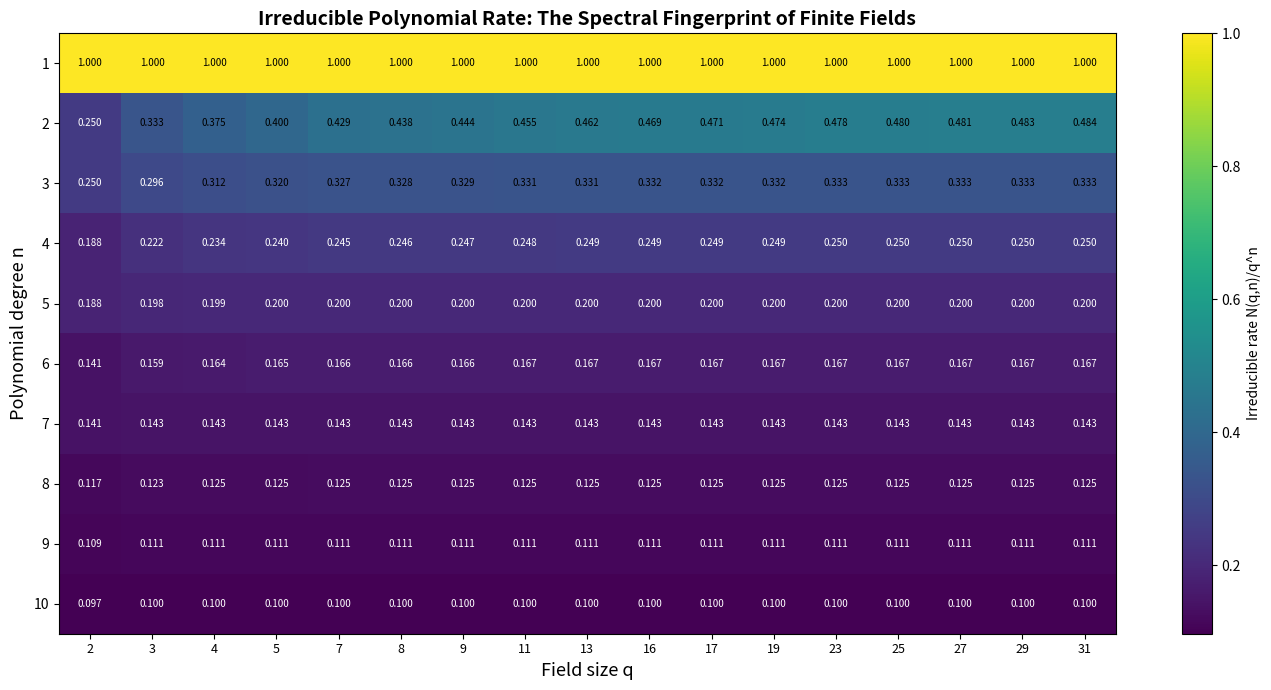

This figure's Python source:
"""
Visualization: Irreducible Polynomial Rate Heatmap

This heatmap shows the theoretical irreducible rate N(q,n)/q^n for monic
degree-n polynomials over GF(q), across different dimensions n and field
sizes q. The rates encode a "spectral fingerprint" that uniquely identifies
the ambient field — the mathematical foundation for black-box group recognition.

Brighter cells indicate higher irreducible rates. Note how the rate
decreases with n (≈1/n asymptotically) and increases with q, creating
a distinctive pattern that separates different parameter pairs.
"""

import matplotlib.pyplot as plt
import numpy as np


def mobius(n):
    if n <= 0:
        return 0
    if n == 1:
        return 1
    factors = 0
    d = 2
    temp = n
    while d * d <= temp:
        if temp % d == 0:
            temp //= d
            if temp % d == 0:
                return 0
            factors += 1
        d += 1
    if temp > 1:
        factors += 1
    return (-1) ** factors


def divisors(n):
    divs = []
    for d in range(1, int(n**0.5) + 1):
        if n % d == 0:
            divs.append(d)
            if d != n // d:
                divs.append(n // d)
    return sorted(divs)


def num_irreducible_monic(q, n):
    if n <= 0 or q <= 0:
        return 0
    total = sum(mobius(n // d) * q**d for d in divisors(n))
    return total // n


def irreducible_rate(q, n):
    if q <= 0 or n <= 0:
        return 0.0
    return num_irreducible_monic(q, n) / q**n


# Parameters
ns = list(range(1, 11))
qs = [2, 3, 4, 5, 7, 8, 9, 11, 13, 16, 17, 19, 23, 25, 27, 29, 31]

# Compute rates
data = np.zeros((len(ns), len(qs)))
for i, n in enumerate(ns):
    for j, q in enumerate(qs):
        data[i, j] = irreducible_rate(q, n)

# Plot
fig, ax = plt.subplots(figsize=(14, 7))
im = ax.imshow(data, aspect='auto', cmap='viridis', interpolation='nearest')

ax.set_xticks(range(len(qs)))
ax.set_xticklabels([str(q) for q in qs], fontsize=9)
ax.set_yticks(range(len(ns)))
ax.set_yticklabels([str(n) for n in ns], fontsize=10)
ax.set_xlabel('Field size q', fontsize=13)
ax.set_ylabel('Polynomial degree n', fontsize=13)
ax.set_title('Irreducible Polynomial Rate: The Spectral Fingerprint of Finite Fields',
             fontsize=14, fontweight='bold')

# Add text annotations
for i in range(len(ns)):
    for j in range(len(qs)):
        val = data[i, j]
        color = 'white' if val < 0.3 else 'black'
        ax.text(j, i, f'{val:.3f}', ha='center', va='center',
                fontsize=7, color=color)

cbar = plt.colorbar(im, ax=ax, label='Irreducible rate N(q,n)/q^n')

# Add 1/n reference line annotation
for i, n in enumerate(ns):
    ref = 1.0 / n
    ax.annotate(f'1/{n}={ref:.2f}', xy=(len(qs)-0.3, i),
                fontsize=7, color='red', ha='left', va='center')

plt.tight_layout()
plt.savefig('viz_rate_heatmap.png', dpi=150, bbox_inches='tight')
print("Saved viz_rate_heatmap.png")
